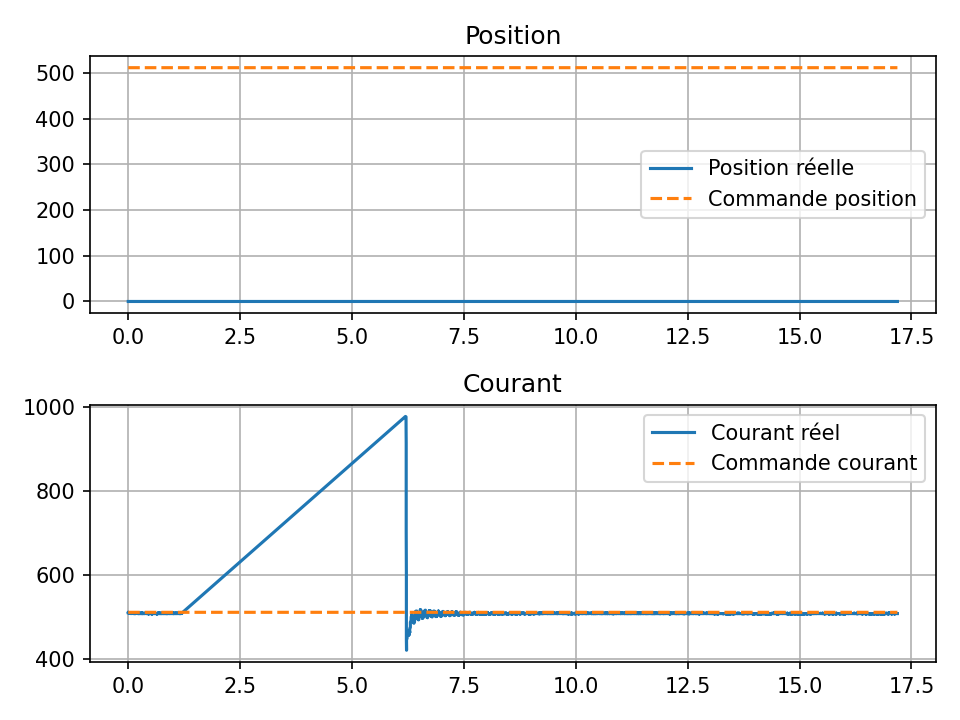

Values plotted in this chart, from the file beside it:
time, pos, cur, cmd_pos, cmd_cur
0.0, 0, 511, 512, 512
0.0, 0, 512, 512, 512
0.0, 0, 512, 512, 512
0.0, 0, 511, 512, 512
0.0, 0, 511, 512, 512
0.0, 0, 511, 512, 512
0.0, 0, 511, 512, 512
0.0, 0, 511, 512, 512
0.01587, 0, 511, 512, 512
0.01587, 0, 511, 512, 512
0.01587, 0, 511, 512, 512
0.01587, 0, 511, 512, 512
0.01587, 0, 510, 512, 512
0.01587, 0, 510, 512, 512
0.01587, 0, 510, 512, 512
0.01587, 0, 510, 512, 512
0.01587, 0, 510, 512, 512
0.01587, 0, 511, 512, 512
0.01587, 0, 511, 512, 512
0.01587, 0, 511, 512, 512
0.01587, 0, 510, 512, 512
0.01587, 0, 511, 512, 512
0.01587, 0, 510, 512, 512
0.01587, 0, 510, 512, 512
0.01587, 0, 510, 512, 512
0.01587, 0, 510, 512, 512
0.03166, 0, 510, 512, 512
0.03166, 0, 510, 512, 512
0.03286, 0, 510, 512, 512
0.03286, 0, 510, 512, 512
0.03523, 0, 510, 512, 512
0.03523, 0, 510, 512, 512
0.03523, 0, 510, 512, 512
0.03523, 0, 510, 512, 512
0.03523, 0, 510, 512, 512
0.03523, 0, 510, 512, 512
0.03523, 0, 510, 512, 512
0.03523, 0, 510, 512, 512
0.03523, 0, 510, 512, 512
0.03523, 0, 511, 512, 512
0.03523, 0, 510, 512, 512
0.03523, 0, 510, 512, 512
0.03523, 0, 510, 512, 512
0.03523, 0, 510, 512, 512
0.03523, 0, 510, 512, 512
0.04741, 0, 510, 512, 512
0.04741, 0, 510, 512, 512
0.04741, 0, 510, 512, 512
0.04741, 0, 510, 512, 512
0.04741, 0, 510, 512, 512
0.04741, 0, 510, 512, 512
0.04741, 0, 510, 512, 512
0.04741, 0, 510, 512, 512
0.05452, 0, 510, 512, 512
0.05529, 0, 510, 512, 512
0.05529, 0, 510, 512, 512
0.05529, 0, 510, 512, 512
0.05529, 0, 510, 512, 512
0.05529, 0, 510, 512, 512
0.05529, 0, 510, 512, 512
... 14,270 more rows
